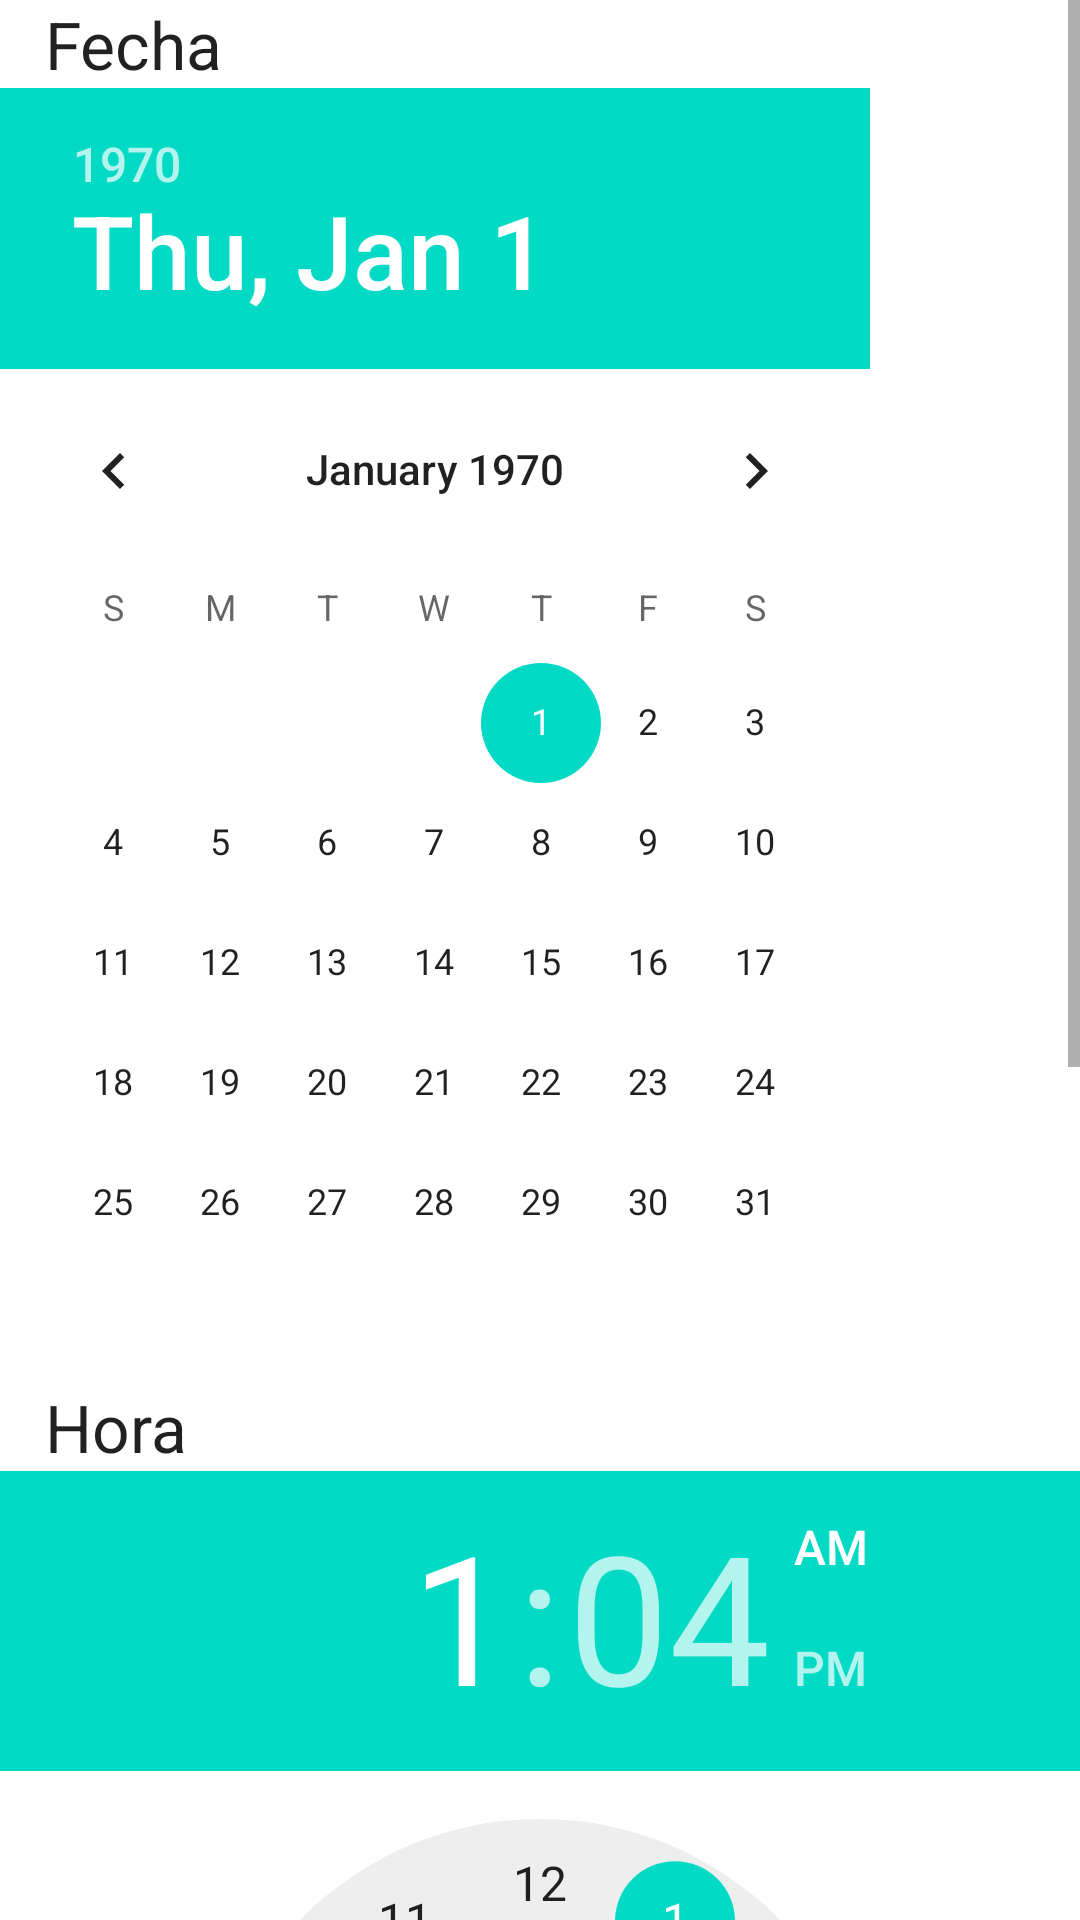

Android layout source for this screen:
<!-- AndroidManifest.xml: fallback theme Theme.MaterialComponents.DayNight.NoActionBar -->
<!-- res/layout/agregar_partido_view.xml -->
<?xml version="1.0" encoding="utf-8"?>

<LinearLayout xmlns:android="http://schemas.android.com/apk/res/android"
    android:layout_width="match_parent"
    android:layout_height="match_parent"
    android:gravity="bottom|center_horizontal|top"
    android:orientation="vertical">

<ScrollView
			android:layout_width="fill_parent"
			android:layout_height="wrap_content"
			android:layout_weight="1"
			android:orientation="vertical">
  
 <LinearLayout
        android:id="@+id/equipo_data_container"
        android:layout_width="match_parent"
        android:layout_height="wrap_content"
        android:orientation="vertical" >

        <TextView
            android:id="@+id/textViewFecha"
            android:layout_width="wrap_content"
            android:layout_height="wrap_content"
            android:layout_marginLeft="15dp"
            android:layout_marginRight="15dp"
            android:text="Fecha"
            android:textAppearance="?android:attr/textAppearanceLarge" />

        <DatePicker
            android:id="@+id/datePicker1"
            android:layout_width="290dp"
            android:layout_height="wrap_content" />

        <TextView
            android:id="@+id/textViewHora"
            android:layout_width="wrap_content"
            android:layout_height="wrap_content"
            android:layout_marginLeft="15dp"
            android:layout_marginRight="15dp"
            android:text="Hora"
            android:textAppearance="?android:attr/textAppearanceLarge" />

        <TimePicker
            android:id="@+id/timePicker1"
            android:layout_width="wrap_content"
            android:layout_height="wrap_content" />

 
        

       
      
    <TextView
        android:id="@+id/textView_lugar"
        android:layout_width="wrap_content"
        android:layout_height="wrap_content"
        android:text="Lugar"
        android:textAppearance="?android:attr/textAppearanceLarge" />

    <EditText
        android:id="@+id/editText_lugar"
        android:layout_width="285dp"
        android:layout_height="wrap_content" />

    <TextView
        android:id="@+id/textView_equipo"
        android:layout_width="wrap_content"
        android:layout_height="wrap_content"
        android:text="Equipo"
        android:textAppearance="?android:attr/textAppearanceLarge" />
    
    <Spinner
        android:id="@+id/spinner_equipo"
        android:layout_width="289dp"
        android:layout_height="wrap_content" />

    <TextView
        android:id="@+id/textView_contrincante"
        android:layout_width="wrap_content"
        android:layout_height="wrap_content"
        android:text="Contrincante"
        android:textAppearance="?android:attr/textAppearanceLarge" />
    
    <Spinner
        android:id="@+id/spinner_contrincante"
        android:layout_width="284dp"
        android:layout_height="wrap_content" />

  
    

    
        <Button
            android:id="@+id/btn_guardar_partido"
            android:layout_width="wrap_content"
            android:layout_height="wrap_content"
            android:text="@string/partido_guardar"
            android:onClick="onGuardar" />

        <Button
            android:id="@+id/btn_eliminar_partido"
            android:layout_width="wrap_content"
            android:layout_height="wrap_content"
            android:onClick="onEliminar"
            android:text="@string/partido_eliminar" />
 
        </LinearLayout>
     </ScrollView>
</LinearLayout>
<!-- resources referenced by this layout -->
<resources>
  <string name="partido_eliminar">Eliminar</string>
  <string name="partido_guardar">Guardar</string>
</resources>
